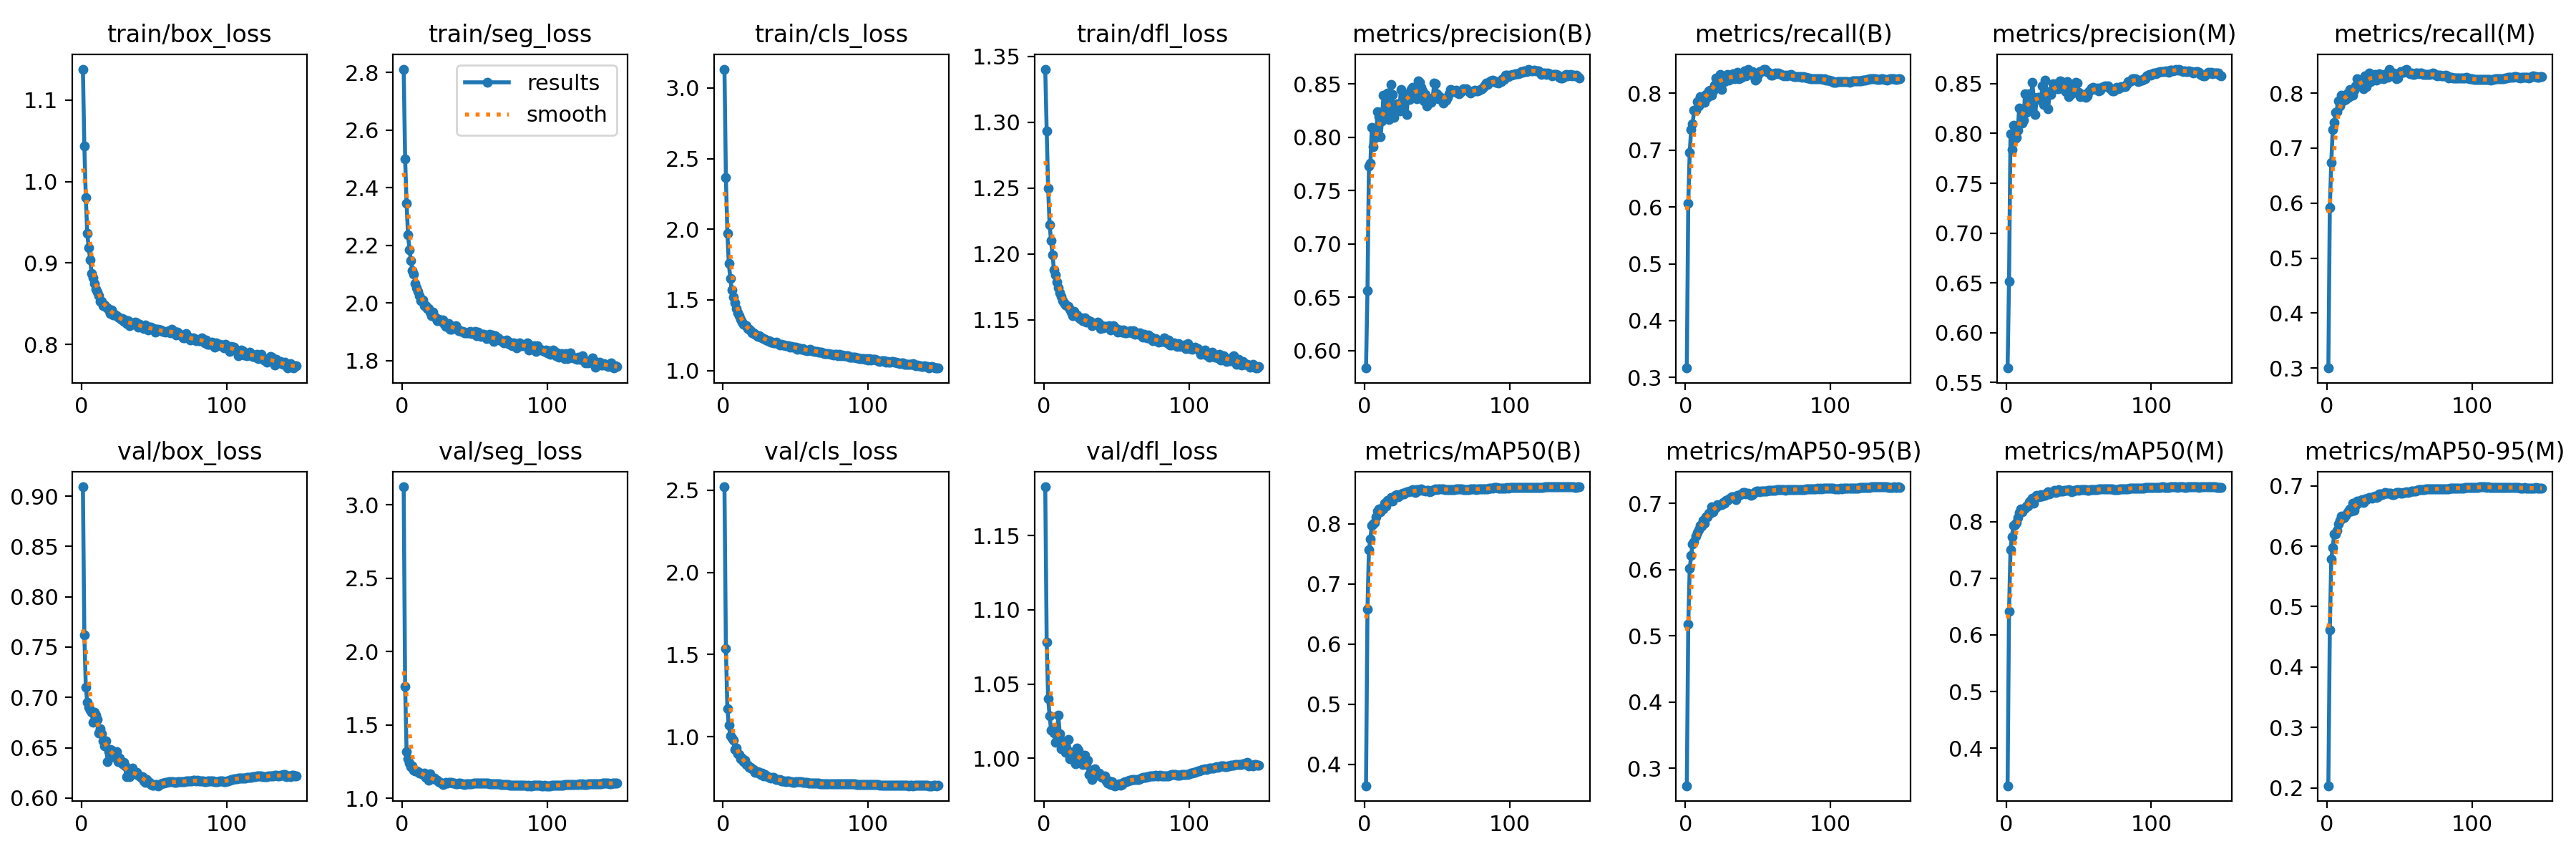

The file beside this chart, header and first rows:
epoch, train/box_loss, train/seg_loss, train/cls_loss, train/dfl_loss, metrics/precision(B), metrics/recall(B), metrics/mAP50(B), metrics/mAP50-95(B), metrics/precision(M), metrics/recall(M), metrics/mAP50(M), metrics/mAP50-95(M), val/box_loss, val/seg_loss, val/cls_loss, val/dfl_loss, lr/pg0, lr/pg1, lr/pg2
1, 1.138, 2.811, 3.134, 1.34, 0.5837, 0.3165, 0.3645, 0.2734, 0.5645, 0.3002, 0.3338, 0.2036, 0.9092, 3.122, 2.521, 1.183, 0.06674, 3.3292e-05, 3.3292e-05
2, 1.044, 2.501, 2.365, 1.293, 0.6565, 0.6069, 0.6579, 0.5172, 0.6516, 0.5921, 0.6414, 0.4618, 0.762, 1.764, 1.536, 1.078, 0.03344, 6.6405e-05, 6.6405e-05
3, 0.9805, 2.346, 1.972, 1.25, 0.773, 0.6964, 0.7569, 0.602, 0.7995, 0.6736, 0.7509, 0.5793, 0.7104, 1.318, 1.172, 1.04, 0.0001408, 9.9299e-05, 9.9299e-05
4, 0.9367, 2.236, 1.759, 1.222, 0.7756, 0.7368, 0.7749, 0.6214, 0.784, 0.7339, 0.7733, 0.5974, 0.6953, 1.272, 1.069, 1.029, 9.901e-05, 9.901e-05, 9.901e-05
5, 0.9189, 2.184, 1.654, 1.21, 0.8094, 0.7458, 0.7978, 0.6393, 0.8082, 0.7468, 0.7932, 0.62, 0.6902, 1.239, 1.006, 1.019, 9.868e-05, 9.868e-05, 9.868e-05
6, 0.9041, 2.148, 1.57, 1.2, 0.7913, 0.7697, 0.7995, 0.6419, 0.7943, 0.7643, 0.7948, 0.6198, 0.6874, 1.218, 0.9922, 1.018, 9.835e-05, 9.835e-05, 9.835e-05
7, 0.8876, 2.112, 1.518, 1.188, 0.799, 0.7699, 0.8026, 0.6504, 0.7958, 0.7662, 0.7984, 0.6261, 0.6852, 1.222, 0.9797, 1.017, 9.802e-05, 9.802e-05, 9.802e-05
8, 0.8822, 2.101, 1.48, 1.184, 0.8043, 0.7853, 0.8115, 0.6559, 0.8034, 0.7862, 0.8077, 0.6363, 0.6756, 1.19, 0.9232, 1.011, 9.769e-05, 9.769e-05, 9.769e-05
9, 0.8748, 2.069, 1.441, 1.179, 0.8242, 0.7782, 0.8212, 0.6608, 0.8257, 0.7773, 0.8163, 0.6421, 0.6853, 1.184, 0.9301, 1.012, 9.736e-05, 9.736e-05, 9.736e-05
10, 0.8677, 2.054, 1.41, 1.174, 0.8194, 0.7944, 0.825, 0.6668, 0.8246, 0.7959, 0.8218, 0.6501, 0.6822, 1.188, 0.8963, 1.029, 9.703e-05, 9.703e-05, 9.703e-05
11, 0.8647, 2.04, 1.388, 1.171, 0.8006, 0.7884, 0.82, 0.6658, 0.8105, 0.7856, 0.8173, 0.6465, 0.6778, 1.183, 0.8909, 1.016, 9.67e-05, 9.67e-05, 9.67e-05
12, 0.8596, 2.025, 1.362, 1.168, 0.8151, 0.7927, 0.8258, 0.6745, 0.8134, 0.7954, 0.8221, 0.6471, 0.6649, 1.173, 0.8666, 1.006, 9.637e-05, 9.637e-05, 9.637e-05
13, 0.8529, 2.008, 1.343, 1.165, 0.8392, 0.7848, 0.825, 0.6697, 0.8397, 0.7887, 0.8233, 0.6513, 0.6686, 1.171, 0.8701, 1.012, 9.604e-05, 9.604e-05, 9.604e-05
14, 0.8526, 2.011, 1.33, 1.163, 0.8262, 0.7981, 0.8342, 0.6804, 0.8212, 0.7984, 0.8273, 0.655, 0.6642, 1.163, 0.8484, 1.009, 9.571e-05, 9.571e-05, 9.571e-05
15, 0.8478, 1.991, 1.322, 1.161, 0.8229, 0.793, 0.8293, 0.6805, 0.827, 0.7925, 0.8269, 0.6575, 0.6569, 1.173, 0.8566, 1.004, 9.538e-05, 9.538e-05, 9.538e-05
16, 0.8489, 1.992, 1.315, 1.161, 0.8412, 0.8043, 0.8394, 0.6849, 0.8397, 0.8062, 0.8355, 0.6619, 0.6519, 1.141, 0.8294, 1.006, 9.505e-05, 9.505e-05, 9.505e-05
17, 0.8461, 1.98, 1.296, 1.16, 0.8168, 0.8061, 0.8374, 0.6852, 0.8232, 0.8022, 0.8376, 0.6585, 0.6564, 1.156, 0.8266, 1.012, 9.472e-05, 9.472e-05, 9.472e-05
18, 0.8452, 1.981, 1.291, 1.158, 0.8497, 0.7966, 0.844, 0.6948, 0.8514, 0.7965, 0.8409, 0.6707, 0.6364, 1.125, 0.8137, 0.9995, 9.439e-05, 9.439e-05, 9.439e-05
19, 0.8427, 1.968, 1.281, 1.156, 0.8399, 0.804, 0.838, 0.687, 0.836, 0.8051, 0.8329, 0.6597, 0.6461, 1.165, 0.812, 1.003, 9.406e-05, 9.406e-05, 9.406e-05
20, 0.8382, 1.956, 1.267, 1.153, 0.8188, 0.8139, 0.8444, 0.6942, 0.8189, 0.8136, 0.8424, 0.6674, 0.6485, 1.133, 0.8055, 0.9992, 9.373e-05, 9.373e-05, 9.373e-05
21, 0.8425, 1.968, 1.265, 1.157, 0.8293, 0.8273, 0.847, 0.6936, 0.8348, 0.8263, 0.8458, 0.6749, 0.6473, 1.135, 0.7985, 1.004, 9.34e-05, 9.34e-05, 9.34e-05
22, 0.8359, 1.955, 1.259, 1.154, 0.8318, 0.8245, 0.8486, 0.698, 0.8359, 0.8197, 0.8445, 0.6725, 0.6413, 1.136, 0.7829, 0.996, 9.307e-05, 9.307e-05, 9.307e-05
23, 0.8372, 1.949, 1.252, 1.153, 0.8269, 0.8236, 0.8454, 0.6972, 0.8363, 0.8186, 0.8444, 0.6753, 0.6441, 1.128, 0.7819, 1.007, 9.274e-05, 9.274e-05, 9.274e-05
24, 0.8354, 1.938, 1.243, 1.152, 0.8248, 0.8338, 0.8488, 0.6985, 0.8337, 0.8252, 0.847, 0.6765, 0.6464, 1.121, 0.7873, 1.005, 9.241e-05, 9.241e-05, 9.241e-05
25, 0.8334, 1.943, 1.246, 1.151, 0.8447, 0.8074, 0.8481, 0.6979, 0.8475, 0.8075, 0.8448, 0.672, 0.6361, 1.114, 0.7824, 0.997, 9.208e-05, 9.208e-05, 9.208e-05
26, 0.833, 1.941, 1.237, 1.151, 0.8298, 0.8279, 0.8511, 0.7012, 0.829, 0.8314, 0.8478, 0.6782, 0.6399, 1.11, 0.7684, 1, 9.175e-05, 9.175e-05, 9.175e-05
27, 0.8309, 1.936, 1.231, 1.15, 0.8397, 0.8208, 0.8497, 0.7006, 0.8534, 0.8115, 0.8469, 0.6769, 0.6357, 1.106, 0.7804, 0.9956, 9.142e-05, 9.142e-05, 9.142e-05
28, 0.8322, 1.942, 1.228, 1.151, 0.8376, 0.8284, 0.852, 0.7048, 0.8397, 0.8306, 0.8507, 0.6798, 0.6341, 1.096, 0.7602, 1.002, 9.109e-05, 9.109e-05, 9.109e-05
29, 0.828, 1.926, 1.22, 1.148, 0.8216, 0.8336, 0.853, 0.7051, 0.8251, 0.8366, 0.8521, 0.6808, 0.6355, 1.099, 0.7694, 0.9956, 9.076e-05, 9.076e-05, 9.076e-05
30, 0.8297, 1.92, 1.217, 1.15, 0.8408, 0.8228, 0.8528, 0.707, 0.8422, 0.8205, 0.8492, 0.6809, 0.6319, 1.107, 0.7597, 0.9985, 9.043e-05, 9.043e-05, 9.043e-05
31, 0.8253, 1.929, 1.213, 1.149, 0.8357, 0.8324, 0.854, 0.7078, 0.8388, 0.8319, 0.8508, 0.6793, 0.6216, 1.101, 0.7546, 0.9888, 9.01e-05, 9.01e-05, 9.01e-05
32, 0.8292, 1.93, 1.213, 1.149, 0.8448, 0.8252, 0.8548, 0.7105, 0.8496, 0.8244, 0.853, 0.6823, 0.6236, 1.11, 0.7536, 0.9895, 8.977e-05, 8.977e-05, 8.977e-05
33, 0.8228, 1.91, 1.199, 1.145, 0.8469, 0.8341, 0.857, 0.7107, 0.8469, 0.8339, 0.8545, 0.6825, 0.6215, 1.108, 0.7486, 0.9858, 8.944e-05, 8.944e-05, 8.944e-05
34, 0.8266, 1.91, 1.199, 1.147, 0.8401, 0.8262, 0.8533, 0.708, 0.8496, 0.8231, 0.8514, 0.681, 0.626, 1.107, 0.7518, 0.9908, 8.911e-05, 8.911e-05, 8.911e-05
35, 0.8269, 1.919, 1.195, 1.147, 0.8399, 0.8309, 0.8525, 0.7063, 0.8452, 0.8315, 0.8521, 0.6818, 0.6299, 1.103, 0.7504, 0.993, 8.878e-05, 8.878e-05, 8.878e-05
36, 0.825, 1.914, 1.194, 1.147, 0.8362, 0.8368, 0.8569, 0.712, 0.845, 0.8347, 0.8562, 0.6862, 0.6245, 1.105, 0.7413, 0.9897, 8.845e-05, 8.845e-05, 8.845e-05
37, 0.8275, 1.921, 1.199, 1.148, 0.8526, 0.8256, 0.8563, 0.7123, 0.8531, 0.8275, 0.8538, 0.6861, 0.625, 1.098, 0.7403, 0.9886, 8.812e-05, 8.812e-05, 8.812e-05
38, 0.8268, 1.911, 1.19, 1.147, 0.8513, 0.8268, 0.8561, 0.7134, 0.8518, 0.8272, 0.8535, 0.6854, 0.6256, 1.099, 0.7401, 0.9898, 8.779e-05, 8.779e-05, 8.779e-05
39, 0.8213, 1.903, 1.183, 1.143, 0.8471, 0.8281, 0.858, 0.7144, 0.8477, 0.8264, 0.8537, 0.6868, 0.6224, 1.102, 0.7374, 0.988, 8.746e-05, 8.746e-05, 8.746e-05
40, 0.8248, 1.903, 1.184, 1.145, 0.8437, 0.8304, 0.8557, 0.7169, 0.8467, 0.8336, 0.8549, 0.6884, 0.6219, 1.105, 0.7313, 0.9872, 8.713e-05, 8.713e-05, 8.713e-05
41, 0.8217, 1.901, 1.182, 1.144, 0.8339, 0.84, 0.8561, 0.7167, 0.8421, 0.8348, 0.855, 0.6877, 0.6202, 1.099, 0.7314, 0.987, 8.68e-05, 8.68e-05, 8.68e-05
42, 0.8211, 1.903, 1.18, 1.145, 0.8399, 0.8303, 0.8545, 0.7145, 0.8524, 0.8292, 0.8549, 0.6877, 0.6216, 1.097, 0.7304, 0.9879, 8.647e-05, 8.647e-05, 8.647e-05
43, 0.8199, 1.897, 1.176, 1.145, 0.8292, 0.8427, 0.8557, 0.7155, 0.8368, 0.8432, 0.8564, 0.6881, 0.617, 1.095, 0.7282, 0.9848, 8.614e-05, 8.614e-05, 8.614e-05
44, 0.8237, 1.897, 1.175, 1.145, 0.8352, 0.8373, 0.8555, 0.7148, 0.8458, 0.8307, 0.8552, 0.6876, 0.6154, 1.098, 0.7316, 0.9831, 8.581e-05, 8.581e-05, 8.581e-05
45, 0.8224, 1.896, 1.174, 1.145, 0.8362, 0.8331, 0.8538, 0.7121, 0.8399, 0.8343, 0.8526, 0.685, 0.6187, 1.098, 0.7306, 0.9847, 8.548e-05, 8.548e-05, 8.548e-05
46, 0.8178, 1.896, 1.165, 1.142, 0.8327, 0.8379, 0.8546, 0.7139, 0.8418, 0.8363, 0.8534, 0.6849, 0.6157, 1.098, 0.7274, 0.9825, 8.515e-05, 8.515e-05, 8.515e-05
47, 0.8212, 1.901, 1.171, 1.144, 0.8371, 0.8323, 0.8557, 0.7156, 0.843, 0.8323, 0.8553, 0.6869, 0.6156, 1.098, 0.7245, 0.984, 8.482e-05, 8.482e-05, 8.482e-05
48, 0.8213, 1.893, 1.167, 1.145, 0.8512, 0.8235, 0.857, 0.7174, 0.851, 0.8259, 0.8557, 0.6883, 0.6134, 1.097, 0.7223, 0.9818, 8.449e-05, 8.449e-05, 8.449e-05
49, 0.8189, 1.898, 1.165, 1.144, 0.8503, 0.8255, 0.8586, 0.7188, 0.8508, 0.8268, 0.8563, 0.6889, 0.613, 1.102, 0.7228, 0.9814, 8.416e-05, 8.416e-05, 8.416e-05
50, 0.8195, 1.903, 1.165, 1.143, 0.8406, 0.8334, 0.8573, 0.7187, 0.8411, 0.8365, 0.8557, 0.6888, 0.6125, 1.104, 0.724, 0.9816, 8.383e-05, 8.383e-05, 8.383e-05
51, 0.8148, 1.886, 1.152, 1.141, 0.8363, 0.8381, 0.8576, 0.7183, 0.837, 0.8395, 0.8567, 0.6882, 0.6137, 1.103, 0.7255, 0.9824, 8.35e-05, 8.35e-05, 8.35e-05
52, 0.8185, 1.9, 1.158, 1.142, 0.8379, 0.8379, 0.8577, 0.7184, 0.8395, 0.8383, 0.8563, 0.688, 0.6136, 1.102, 0.7266, 0.9828, 8.317e-05, 8.317e-05, 8.317e-05
53, 0.8188, 1.893, 1.156, 1.142, 0.8352, 0.8391, 0.8576, 0.7192, 0.8391, 0.8383, 0.8562, 0.689, 0.6122, 1.102, 0.7245, 0.9816, 8.284e-05, 8.284e-05, 8.284e-05
54, 0.8174, 1.885, 1.149, 1.141, 0.8323, 0.8419, 0.8581, 0.7192, 0.8372, 0.8422, 0.8568, 0.6892, 0.6136, 1.103, 0.7242, 0.9824, 8.251e-05, 8.251e-05, 8.251e-05
55, 0.8181, 1.891, 1.154, 1.142, 0.8343, 0.842, 0.8574, 0.7191, 0.8362, 0.8436, 0.8565, 0.6896, 0.6142, 1.103, 0.7237, 0.9836, 8.218e-05, 8.218e-05, 8.218e-05
56, 0.8159, 1.891, 1.145, 1.14, 0.835, 0.8388, 0.8573, 0.7192, 0.8378, 0.8382, 0.8555, 0.6894, 0.6148, 1.105, 0.7218, 0.9843, 8.185e-05, 8.185e-05, 8.185e-05
57, 0.8159, 1.889, 1.146, 1.14, 0.8377, 0.8371, 0.8569, 0.7198, 0.8421, 0.8356, 0.8557, 0.6901, 0.6149, 1.104, 0.7209, 0.9843, 8.152e-05, 8.152e-05, 8.152e-05
58, 0.8152, 1.877, 1.141, 1.141, 0.841, 0.8361, 0.857, 0.7201, 0.8437, 0.8369, 0.8559, 0.6908, 0.6153, 1.103, 0.7206, 0.9847, 8.119e-05, 8.119e-05, 8.119e-05
59, 0.8164, 1.884, 1.147, 1.141, 0.8446, 0.8324, 0.8572, 0.7195, 0.8455, 0.8341, 0.8563, 0.691, 0.6159, 1.102, 0.7195, 0.985, 8.086e-05, 8.086e-05, 8.086e-05
60, 0.8168, 1.892, 1.148, 1.142, 0.8445, 0.8321, 0.8567, 0.7199, 0.8465, 0.8338, 0.8562, 0.6916, 0.6161, 1.1, 0.719, 0.9853, 8.053e-05, 8.053e-05, 8.053e-05
... 88 more rows
